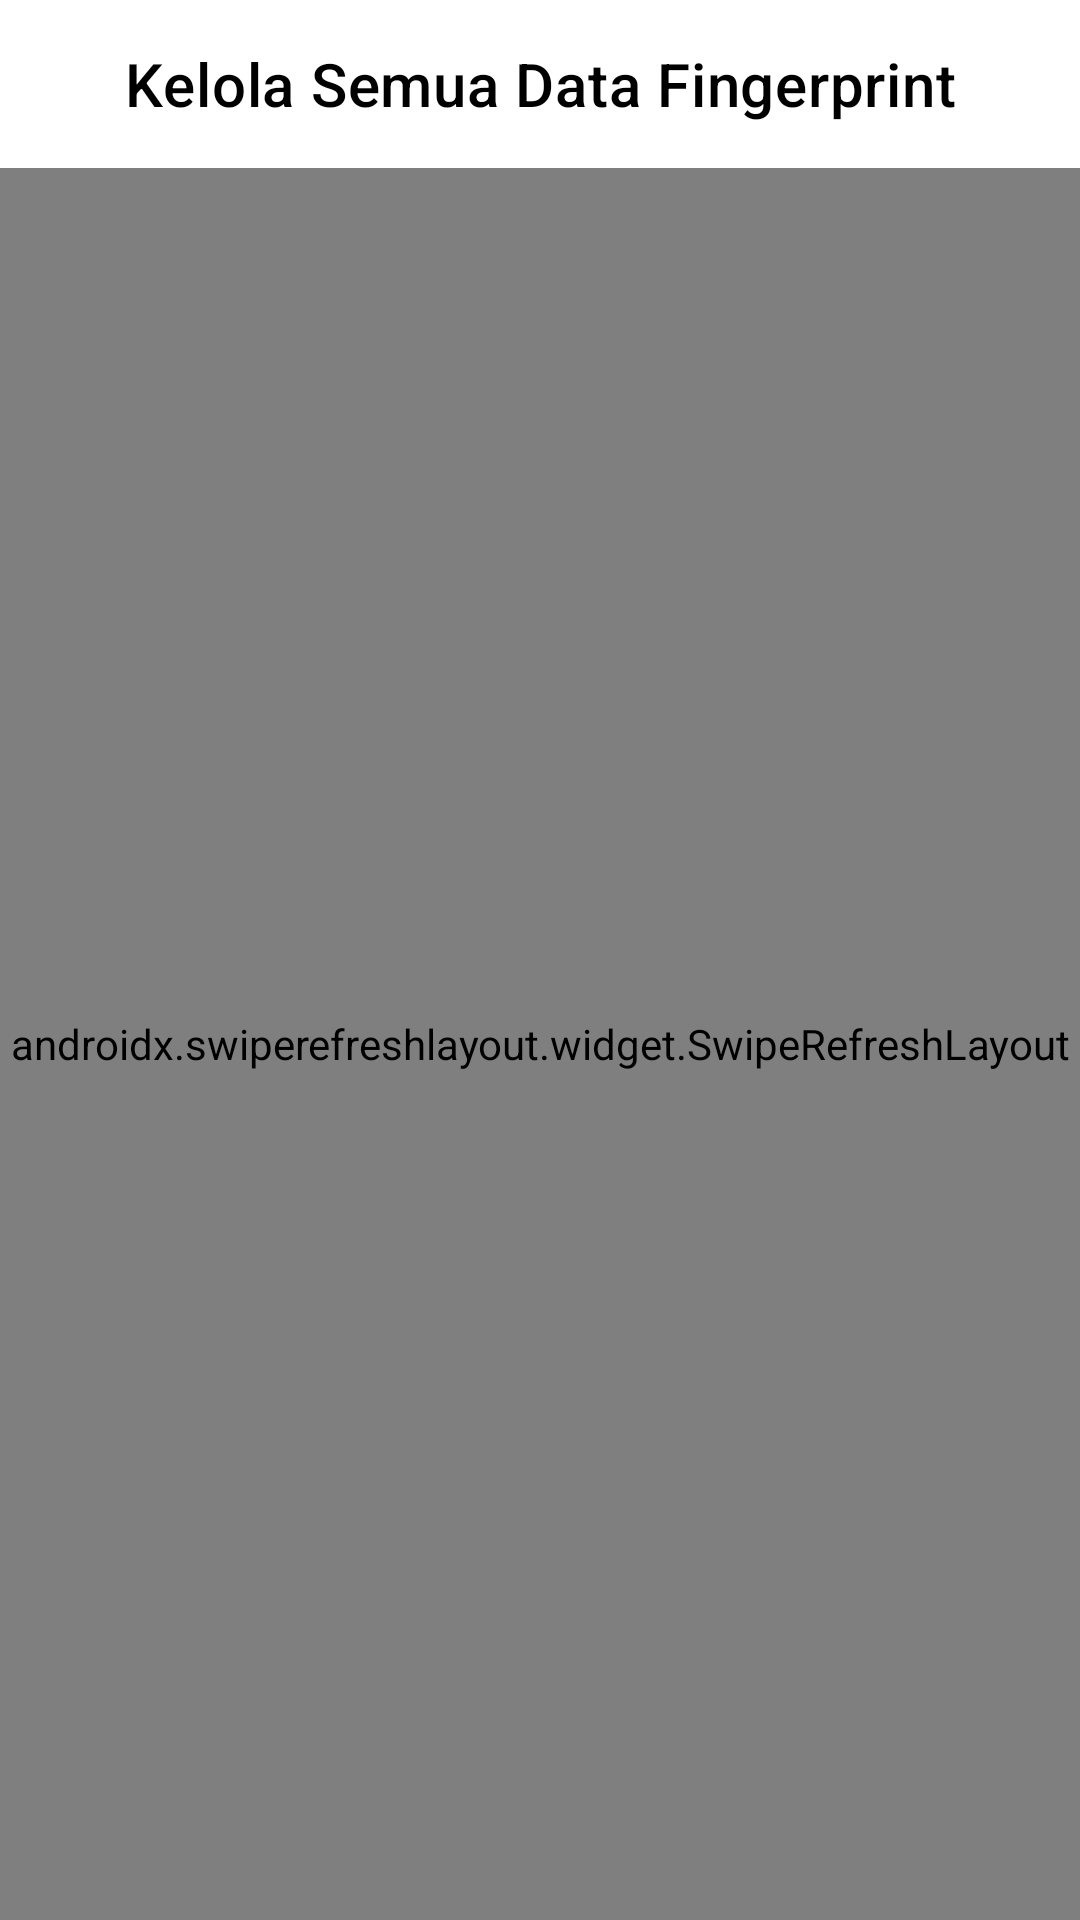

Here is an Android app screen rendered from its layout file. Give the layout XML and the strings, colors and styles it references.
<!-- AndroidManifest.xml: application theme Theme.InNavApp -->
<!-- res/layout/activity_fingerprint.xml -->
<?xml version="1.0" encoding="utf-8"?>
<LinearLayout xmlns:android="http://schemas.android.com/apk/res/android"
    xmlns:app="http://schemas.android.com/apk/res-auto"
    android:layout_width="match_parent"
    android:layout_height="match_parent"
    android:background="@color/white"
    android:orientation="vertical">

    <com.google.android.material.appbar.MaterialToolbar
        android:id="@+id/topAppBar"
        android:layout_width="match_parent"
        android:layout_height="?attr/actionBarSize"
        app:navigationIcon="@drawable/ic_back"
        app:title="Kelola Semua Data Fingerprint"
        app:titleCentered="true"
        app:titleTextColor="@color/black" />

    <androidx.swiperefreshlayout.widget.SwipeRefreshLayout
        android:id="@+id/swipeRefresh"
        android:layout_width="match_parent"
        android:layout_height="match_parent">

        
        <FrameLayout
            android:layout_width="match_parent"
            android:layout_height="match_parent">

            <androidx.recyclerview.widget.RecyclerView
                android:id="@+id/rvFingerprints"
                android:layout_width="match_parent"
                android:layout_height="match_parent"
                android:clipToPadding="false"
                android:padding="12dp" />

            
            <LinearLayout
                android:id="@+id/emptyState"
                android:layout_width="match_parent"
                android:layout_height="match_parent"
                android:gravity="center"
                android:orientation="vertical"
                android:padding="24dp"
                android:visibility="gone">

                <TextView
                    android:layout_width="wrap_content"
                    android:layout_height="wrap_content"
                    android:text="Belum ada data fingerprint"
                    android:textColor="@android:color/black"
                    android:textSize="16sp"
                    android:textStyle="bold" />

                <TextView
                    android:layout_width="wrap_content"
                    android:layout_height="wrap_content"
                    android:layout_marginTop="6dp"
                    android:text="Tarik ke bawah untuk menyegarkan"
                    android:textSize="14sp" />
            </LinearLayout>

            
            <LinearLayout
                android:id="@+id/loadingOverlay"
                android:layout_width="match_parent"
                android:layout_height="match_parent"
                android:background="#33FFFFFF"
                android:gravity="center"
                android:visibility="gone">

                <ProgressBar
                    android:layout_width="wrap_content"
                    android:layout_height="wrap_content" />
            </LinearLayout>

        </FrameLayout>
    </androidx.swiperefreshlayout.widget.SwipeRefreshLayout>

    <TextView
        android:id="@+id/hintText"
        android:layout_width="wrap_content"
        android:layout_height="wrap_content"
        android:padding="8dp"
        android:text="Ketuk item untuk menghapus."
        android:textColor="@android:color/black" />
</LinearLayout>
<!-- resources referenced by this layout -->
<resources>
  <color name="black">#FF000000</color>
  <color name="white">#FFFFFFFF</color>
  <style name="Theme.InNavApp" parent="Base.Theme.InNavApp" />
  <style name="Base.Theme.InNavApp" parent="Theme.MaterialComponents.DayNight.NoActionBar">
          
          
          <item name="android:textColorPrimary">@color/black</item>
          <item name="android:textColor">@color/black</item>
      </style>
</resources>
